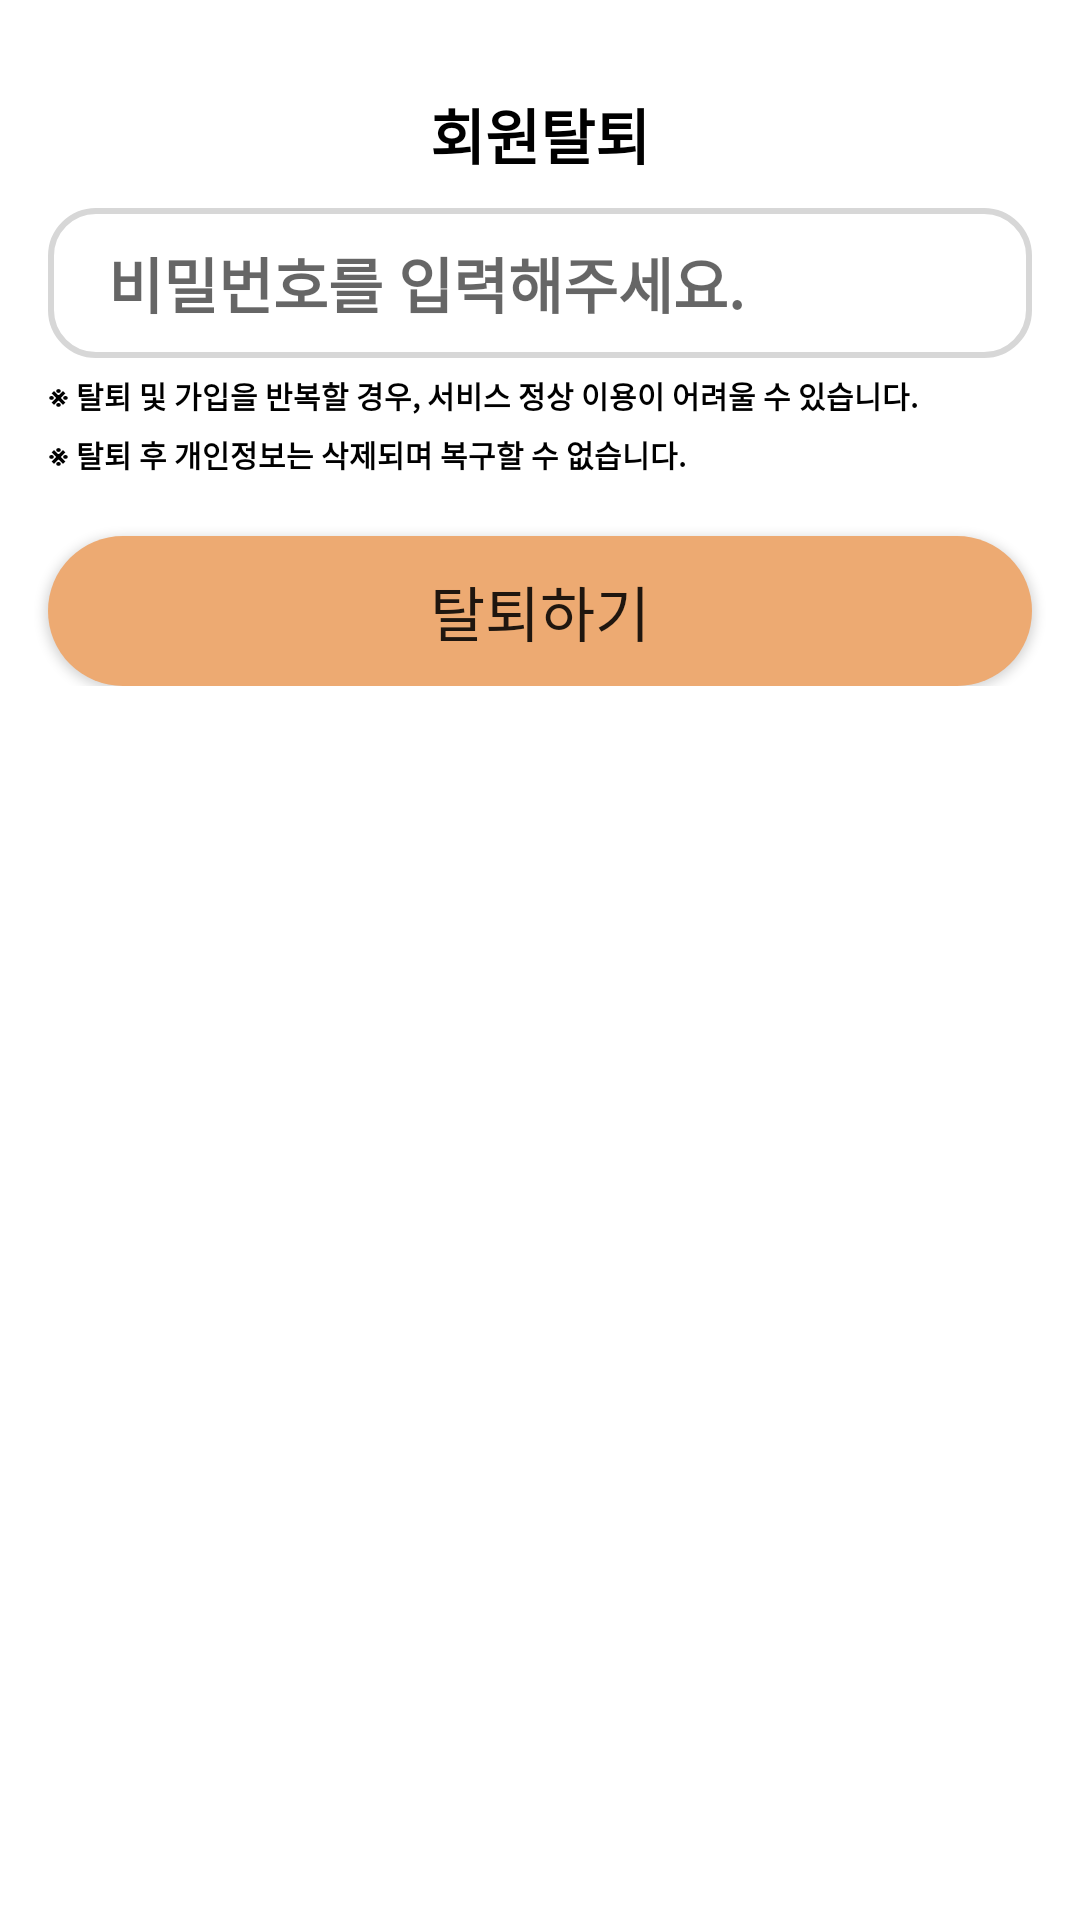

Write the Android layout XML for this screen, with the resource values it uses.
<!-- AndroidManifest.xml: application theme Theme.Nulli -->
<!-- res/layout/activity_settings_withdrawal.xml -->
<?xml version="1.0" encoding="utf-8"?>
<androidx.constraintlayout.widget.ConstraintLayout xmlns:android="http://schemas.android.com/apk/res/android"
    xmlns:app="http://schemas.android.com/apk/res-auto"
    xmlns:tools="http://schemas.android.com/tools"
    android:layout_width="match_parent"
    android:layout_height="match_parent"
    tools:context=".settings.SettingsWithdrawalActivity">

    <LinearLayout
        android:layout_width="match_parent"
        android:layout_height="wrap_content"
        android:layout_marginTop="30dp"
        android:orientation="vertical"
        app:layout_constraintLeft_toRightOf="parent"
        app:layout_constraintTop_toTopOf="parent"
        >

        <TextView
            android:layout_width="match_parent"
            android:layout_height="match_parent"
            android:gravity="center"
            android:text="회원탈퇴"
            android:textColor="#000000"
            android:textSize="20sp"
            android:textStyle="bold" />

        <EditText
            android:id="@+id/etPassword"
            android:layout_width="match_parent"
            android:layout_height="50dp"
            android:layout_marginTop="10dp"
            android:layout_marginStart="16dp"
            android:layout_marginEnd="16dp"
            android:hint="비밀번호를 입력해주세요."
            android:paddingStart="20dp"
            android:background="@drawable/bg_graytext"
            android:textSize="20sp"
            android:textStyle="bold" />

        <TextView
            android:layout_width="match_parent"
            android:layout_height="match_parent"
            android:layout_marginStart="16dp"
            android:layout_marginTop="5dp"
            android:text="※ 탈퇴 및 가입을 반복할 경우, 서비스 정상 이용이 어려울 수 있습니다."
            android:textColor="#000000"
            android:textSize="10sp"
            android:textStyle="bold" />

        <TextView
            android:layout_width="match_parent"
            android:layout_height="match_parent"
            android:layout_marginStart="16dp"
            android:layout_marginTop="5dp"
            android:text="※ 탈퇴 후 개인정보는 삭제되며 복구할 수 없습니다."
            android:textColor="#000000"
            android:textSize="10sp"
            android:textStyle="bold"
            />

        <Button
            android:id="@+id/btnWithhdrawal"
            android:layout_width="match_parent"
            android:layout_height="50dp"
            android:layout_marginTop="20dp"
            android:layout_marginHorizontal="16dp"
            android:background="@drawable/background_radius_orange"
            android:text="탈퇴하기"
            android:textSize="20sp" />



    </LinearLayout>

</androidx.constraintlayout.widget.ConstraintLayout>
<!-- resources referenced by this layout -->
<resources>
  <!-- drawable background_radius_orange (drawable) -->
  <?xml version="1.0" encoding="utf-8"?>
  <shape xmlns:android="http://schemas.android.com/apk/res/android"
      android:shape="rectangle" android:padding = "10dp">
      <solid android:color="#edaa72"></solid>
      <corners
          android:bottomLeftRadius="30dp"
          android:bottomRightRadius="30dp"
          android:topLeftRadius="30dp"
          android:topRightRadius="30dp"></corners>
  
  </shape>
  <!-- drawable bg_graytext (drawable) -->
  <?xml version="1.0" encoding="utf-8"?>
  <shape xmlns:android="http://schemas.android.com/apk/res/android"
      android:shape="rectangle">
  
      <solid
          android:color="@color/white"/>
  
      <stroke
          android:width="2dp"
          android:color="#d7d7d7"/>
  
      <corners
          android:radius="15dp"/>
  
  </shape>
  <style name="Theme.Nulli" parent="Theme.MaterialComponents.Light.DarkActionBar">
          
          <item name="colorPrimary">@color/primary</item>
          <item name="colorPrimaryVariant">@color/primary_dark</item>
          <item name="colorOnPrimary">@color/white</item>
          
          <item name="colorSecondary">@color/accent</item>
          <item name="colorSecondaryVariant">@color/teal_700</item>
          <item name="colorOnSecondary">@color/black</item>
          
      </style>
  <color name="white">#FFFFFFFF</color>
  <color name="primary">#edaa72</color>
  <color name="primary_dark">#c44e39</color>
  <color name="accent">#72b6ed</color>
  <color name="teal_700">#FF018786</color>
  <color name="black">#FF000000</color>
</resources>
